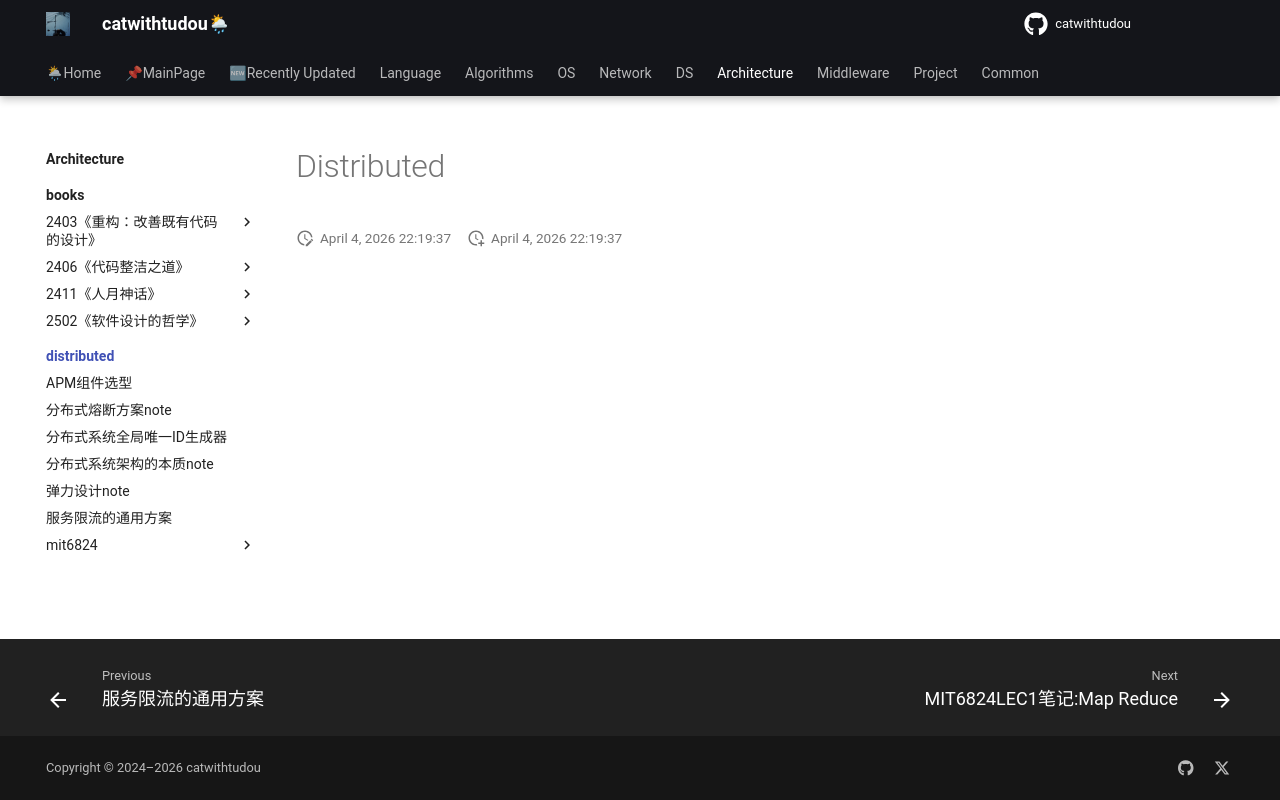

repository: catwithtudou/new_blog · page: architecture/distributed/index.html · generator: mkdocs

# Distributed
